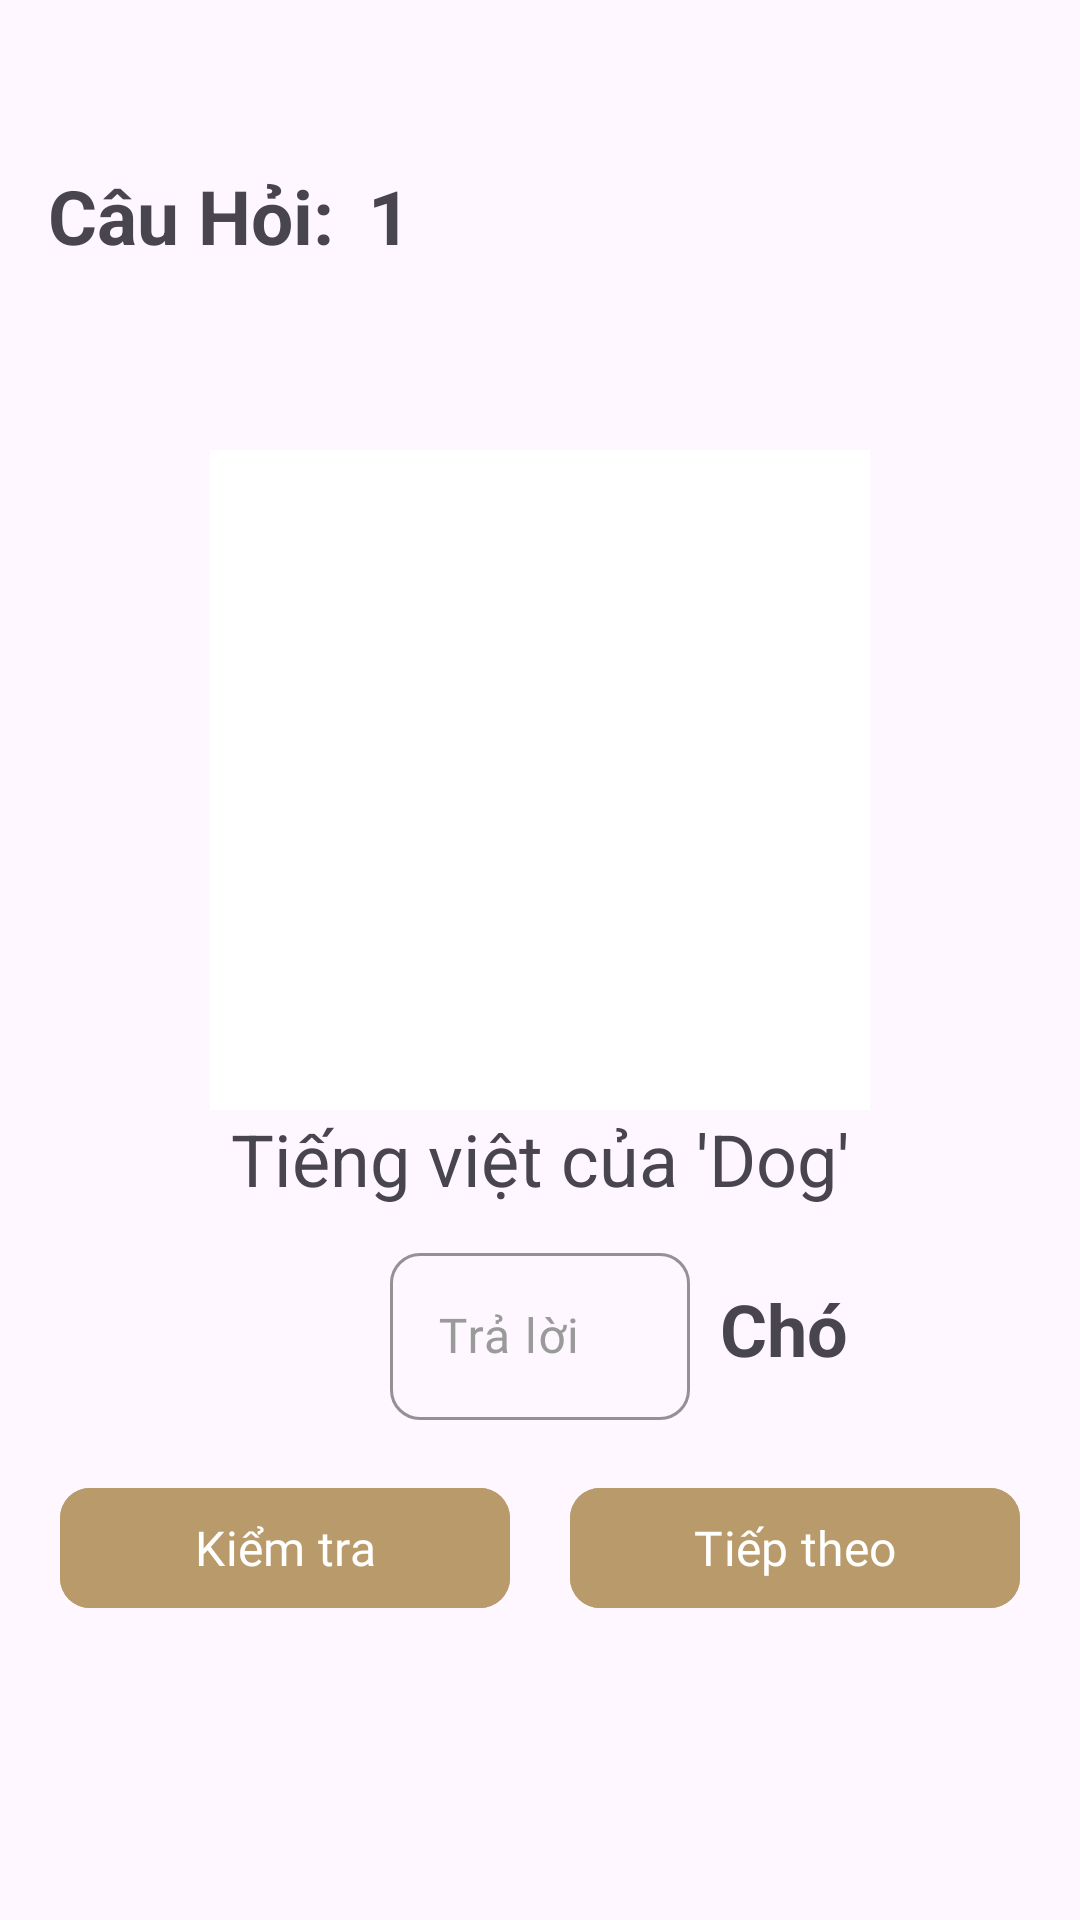

This screen was rendered from an Android layout file. Write that file and the resources it references.
<!-- AndroidManifest.xml: application theme Theme.Cookie -->
<!-- res/layout/activity_input_text.xml -->
<?xml version="1.0" encoding="utf-8"?>
<androidx.constraintlayout.widget.ConstraintLayout xmlns:android="http://schemas.android.com/apk/res/android"
    xmlns:app="http://schemas.android.com/apk/res-auto"
    xmlns:tools="http://schemas.android.com/tools"
    android:layout_width="match_parent"
    android:layout_height="match_parent"
    tools:context=".UI.Activity.inputText">
    <androidx.appcompat.widget.Toolbar
        android:id="@+id/toolbar"
        android:layout_width="0dp"
        android:layout_height="wrap_content"
        app:layout_constraintEnd_toEndOf="parent"
        app:layout_constraintStart_toStartOf="parent"
        app:layout_constraintTop_toTopOf="parent"
        tools:layout_conversion_absoluteHeight="56dp"
        tools:layout_conversion_absoluteWidth="411dp">

        <LinearLayout
            android:layout_width="match_parent"
            android:layout_height="wrap_content"
            tools:layout_editor_absoluteX="16dp"
            android:weightSum="3"
            tools:layout_editor_absoluteY="16dp">




            <ImageView
                android:id="@+id/imvClose"
                android:layout_width="wrap_content"
                android:layout_height="wrap_content"
                android:layout_marginRight="20dp"
                android:layout_weight="0.1"
                app:srcCompat="@drawable/baseline_close_30" />

        </LinearLayout>

    </androidx.appcompat.widget.Toolbar>
    <TextView
        android:layout_width="wrap_content"
        android:layout_height="wrap_content"
        app:layout_constraintTop_toTopOf="parent"
        android:text="Câu Hỏi: "
        android:textSize="25sp"
        android:layout_marginTop="55dp"
        android:layout_marginStart="16dp"
        android:id="@+id/CauHoi"
        app:layout_constraintLeft_toLeftOf="parent"
        android:layout_marginLeft="5dp"
        android:textStyle="bold"

        />

    <TextView
        android:layout_width="wrap_content"
        android:layout_height="wrap_content"
        app:layout_constraintTop_toTopOf="@+id/CauHoi"
        android:text="1 "
        android:textSize="25sp"
        android:id="@+id/sothutu"
        android:textStyle="bold"
        app:layout_constraintLeft_toRightOf="@+id/CauHoi"
        android:layout_marginLeft="5dp"
        />
    <com.google.android.material.card.MaterialCardView
        android:id="@+id/cardImg"
        android:layout_width="220dp"
        android:layout_height="220dp"
        android:layout_gravity="center"
        android:layout_marginTop="150dp"
        android:backgroundTint="@color/white"
        app:cardCornerRadius="0dp"
        app:cardElevation="0dp"

        app:layout_constraintEnd_toEndOf="parent"
        app:layout_constraintHorizontal_bias="0.5"
        app:layout_constraintStart_toStartOf="parent"
        app:layout_constraintTop_toTopOf="parent"
        app:strokeWidth="0dp">

        <ImageView
            android:id="@+id/imageViewGuess"
            android:layout_width="match_parent"
            android:layout_height="match_parent"
            android:scaleType="centerCrop" />

    </com.google.android.material.card.MaterialCardView>

    <TextView
        android:id="@+id/labelQuestion"
        android:layout_width="wrap_content"
        android:layout_height="wrap_content"
        android:text="Tiếng việt của 'Dog'"
        android:textSize="24sp"
        app:layout_constraintEnd_toEndOf="parent"
        app:layout_constraintHorizontal_bias="0.5"
        app:layout_constraintStart_toStartOf="parent"
        app:layout_constraintTop_toBottomOf="@+id/cardImg" />

    <com.google.android.material.textfield.TextInputLayout
        android:id="@+id/resultCard"
        android:layout_width="100dp"
        android:layout_height="wrap_content"
        android:layout_marginHorizontal="20dp"
        android:layout_marginVertical="10dp"
        android:hint="Trả lời"
        android:textColorHint="@color/gray_light"
        app:boxCornerRadiusBottomEnd="10dp"
        app:boxCornerRadiusBottomStart="10dp"
        app:boxCornerRadiusTopEnd="10dp"
        app:boxCornerRadiusTopStart="10dp"
        app:boxStrokeColor="@color/gray_light"
        app:layout_constraintEnd_toEndOf="parent"
        app:layout_constraintHorizontal_bias="0.5"
        app:layout_constraintStart_toStartOf="parent"
        app:layout_constraintTop_toBottomOf="@+id/labelQuestion">




        <com.google.android.material.textfield.TextInputEditText
            android:id="@+id/inputResult"
            android:layout_width="match_parent"
            android:layout_height="wrap_content"
            android:fontFamily="@font/inter"
            android:inputType="text"
            android:singleLine="true"

            />

    </com.google.android.material.textfield.TextInputLayout>

    <TextView
        android:id="@+id/dapan"
        android:layout_width="wrap_content"
        android:layout_height="wrap_content"
        android:text="Chó"
        android:textStyle="bold"
        android:layout_marginLeft="10dp"
        android:textSize="24sp"
        app:layout_constraintBottom_toBottomOf="@+id/resultCard"
        app:layout_constraintStart_toEndOf="@+id/resultCard"
        app:layout_constraintTop_toTopOf="@+id/resultCard" />

    <com.google.android.material.button.MaterialButton
        android:id="@+id/nextQuestion"
        style="@style/Widget.Material3.Button.ElevatedButton"
        android:layout_width="150dp"
        android:layout_height="wrap_content"
        android:layout_marginHorizontal="20dp"
        android:layout_marginBottom="100dp"
        android:backgroundTint="@color/coffee"
        android:fontFamily="@font/inter_semibold"
        android:onClick="btnNext"
        android:shadowColor="@color/black"
        android:stateListAnimator="@null"
        android:text="Tiếp theo"
        android:textColor="@color/white"
        android:textSize="16dp"
        app:cornerRadius="10dp"
        app:layout_constraintBottom_toBottomOf="parent"
        app:layout_constraintEnd_toEndOf="parent" />

    <com.google.android.material.button.MaterialButton
        android:id="@+id/check"
        style="@style/Widget.Material3.Button.ElevatedButton"
        android:layout_width="150dp"
        android:layout_height="wrap_content"
        android:layout_marginHorizontal="20dp"
        android:layout_marginBottom="100dp"
        android:backgroundTint="@color/coffee"
        android:fontFamily="@font/inter_semibold"
        android:onClick="btnCheck"
        android:shadowColor="@color/black"
        android:stateListAnimator="@null"
        android:text="Kiểm tra"
        android:textColor="@color/white"
        android:textSize="16dp"
        app:cornerRadius="10dp"

        app:layout_constraintBottom_toBottomOf="parent"
        app:layout_constraintStart_toStartOf="parent" />

</androidx.constraintlayout.widget.ConstraintLayout>
<!-- resources referenced by this layout -->
<resources>
  <color name="black">#FF000000</color>
  <color name="coffee">#B99B6B</color>
  <color name="gray_light">#9A9A9A</color>
  <color name="white">#FFFFFFFF</color>
  <style name="Theme.Cookie" parent="Base.Theme.Cookie" />
  <style name="Base.Theme.Cookie" parent="Theme.Material3.DayNight.NoActionBar">
          
          
          <item name="android:windowTranslucentStatus">true</item>
  <item name="android:windowTranslucentNavigation">true</item>
  
      </style>
</resources>
